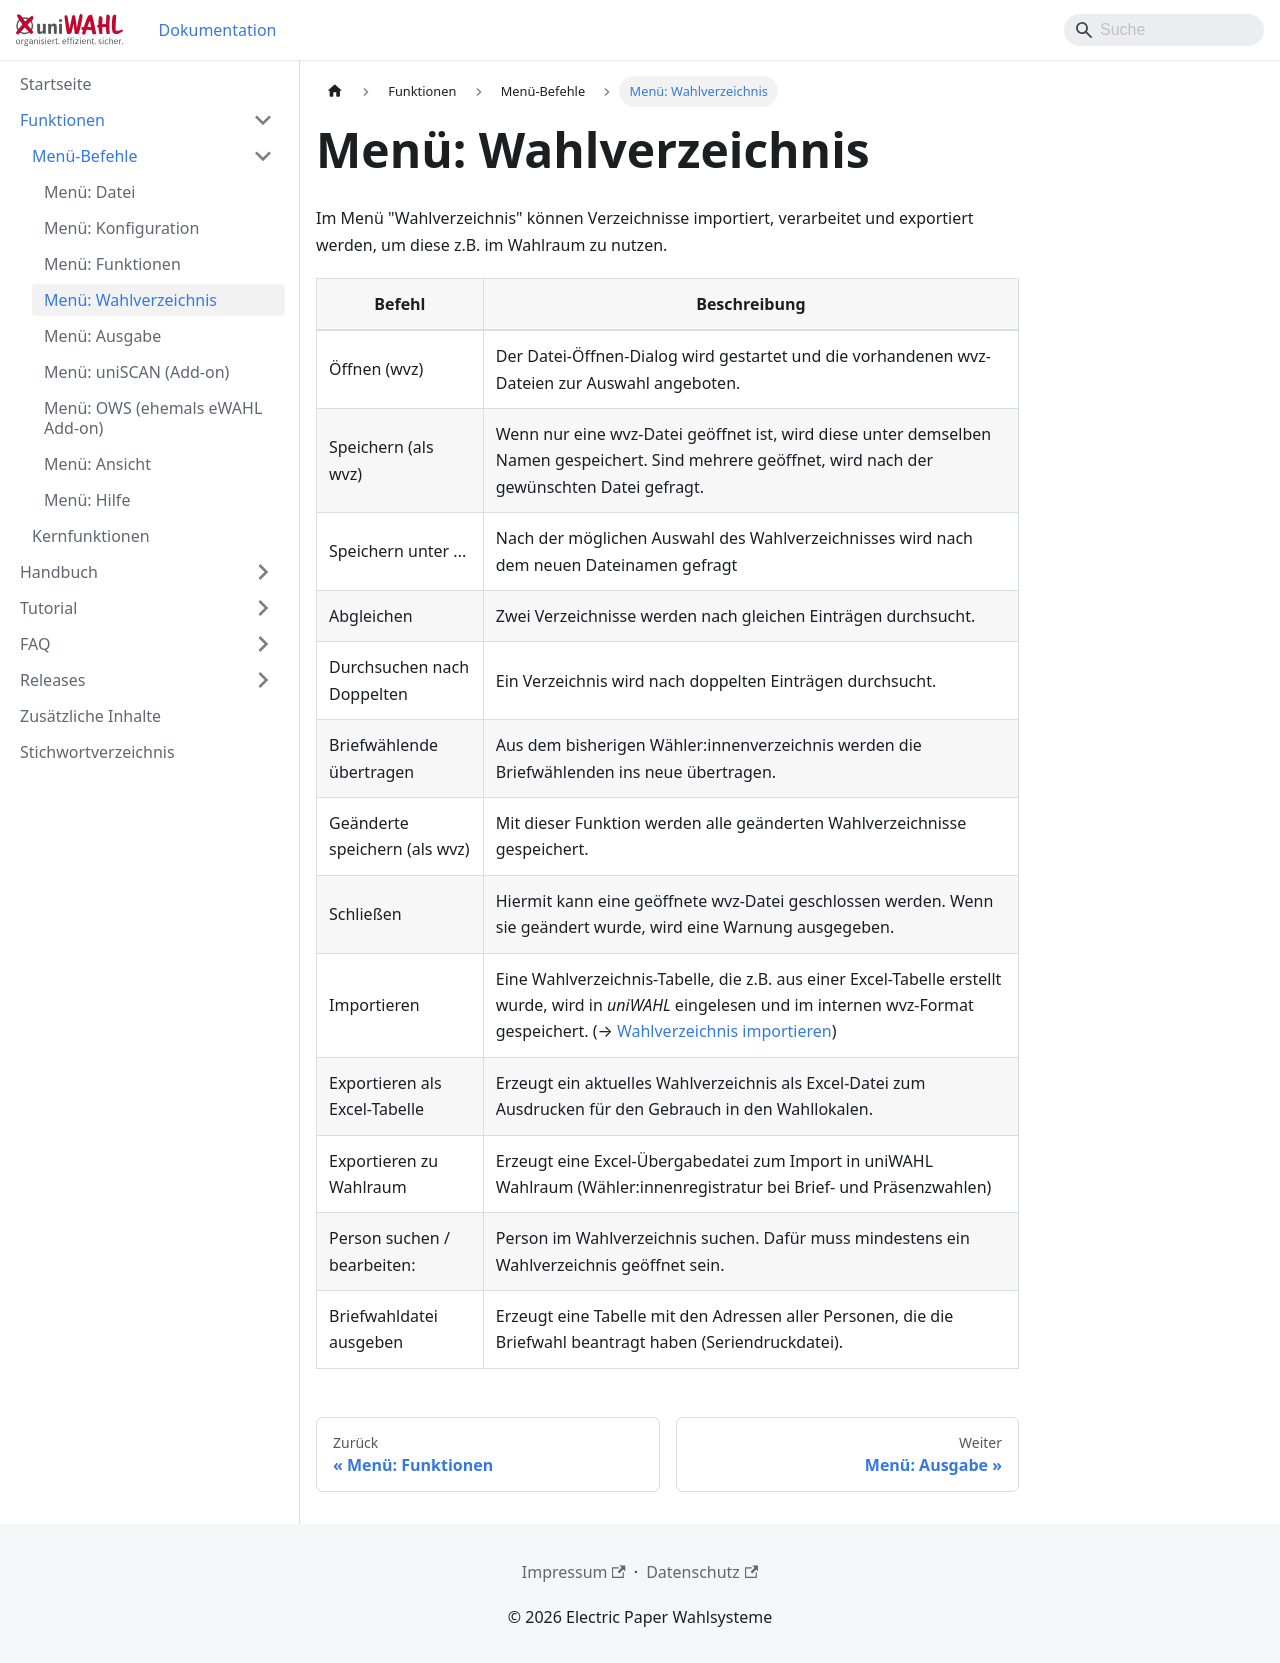

repository: ElectricPaperInformationssystemeGmbH/uniwahl-doku · page: funktionen/2_menue/2-4_wahlverzeichnis.html · generator: docusaurus

---
title: "Menü: Wahlverzeichnis"
---

Im Menü "Wahlverzeichnis" können Verzeichnisse importiert, verarbeitet und exportiert werden, um diese z.B. im Wahlraum zu nutzen.

| **Befehl** | **Beschreibung** |
|---|---|
| Öffnen (wvz) | Der Datei-Öffnen-Dialog wird gestartet und die vorhandenen wvz-Dateien zur Auswahl angeboten. |
| Speichern (als wvz) | Wenn nur eine wvz-Datei geöffnet ist, wird diese unter demselben Namen gespeichert. Sind mehrere geöffnet, wird nach der gewünschten Datei gefragt. |
| Speichern unter ... | Nach der möglichen Auswahl des Wahlverzeichnisses wird nach dem neuen Dateinamen gefragt |
| Abgleichen | Zwei Verzeichnisse werden nach gleichen Einträgen durchsucht. |
| Durchsuchen nach Doppelten | Ein Verzeichnis wird nach doppelten Einträgen durchsucht. |
| Briefwählende übertragen | Aus dem bisherigen Wähler:innenverzeichnis werden die Briefwählenden ins neue übertragen. |
| Geänderte speichern (als wvz) | Mit dieser Funktion werden alle geänderten Wahlverzeichnisse gespeichert. |
| Schließen | Hiermit kann eine geöffnete wvz-Datei geschlossen werden. Wenn sie geändert wurde, wird eine Warnung ausgegeben. |
| Importieren | Eine Wahlverzeichnis-Tabelle, die z.B. aus einer Excel-Tabelle erstellt wurde, wird in *uniWAHL* eingelesen und im internen wvz-Format gespeichert. (→ [Wahlverzeichnis importieren](../../handbuch/4_vorbereitung/4-9_wahlverzeichnis.md)) |
| Exportieren als Excel-Tabelle | Erzeugt ein aktuelles Wahlverzeichnis als Excel-Datei zum Ausdrucken für den Gebrauch in den Wahllokalen. |
| Exportieren zu Wahlraum | Erzeugt eine Excel-Übergabedatei zum Import in uniWAHL Wahlraum (Wähler:innenregistratur bei Brief- und Präsenzwahlen) |
| Person suchen /<br />bearbeiten: | Person im Wahlverzeichnis suchen. Dafür muss mindestens ein Wahlverzeichnis geöffnet sein. |
| Briefwahldatei<br />ausgeben | Erzeugt eine Tabelle mit den Adressen aller Personen, die die Briefwahl beantragt haben (Seriendruckdatei). |
